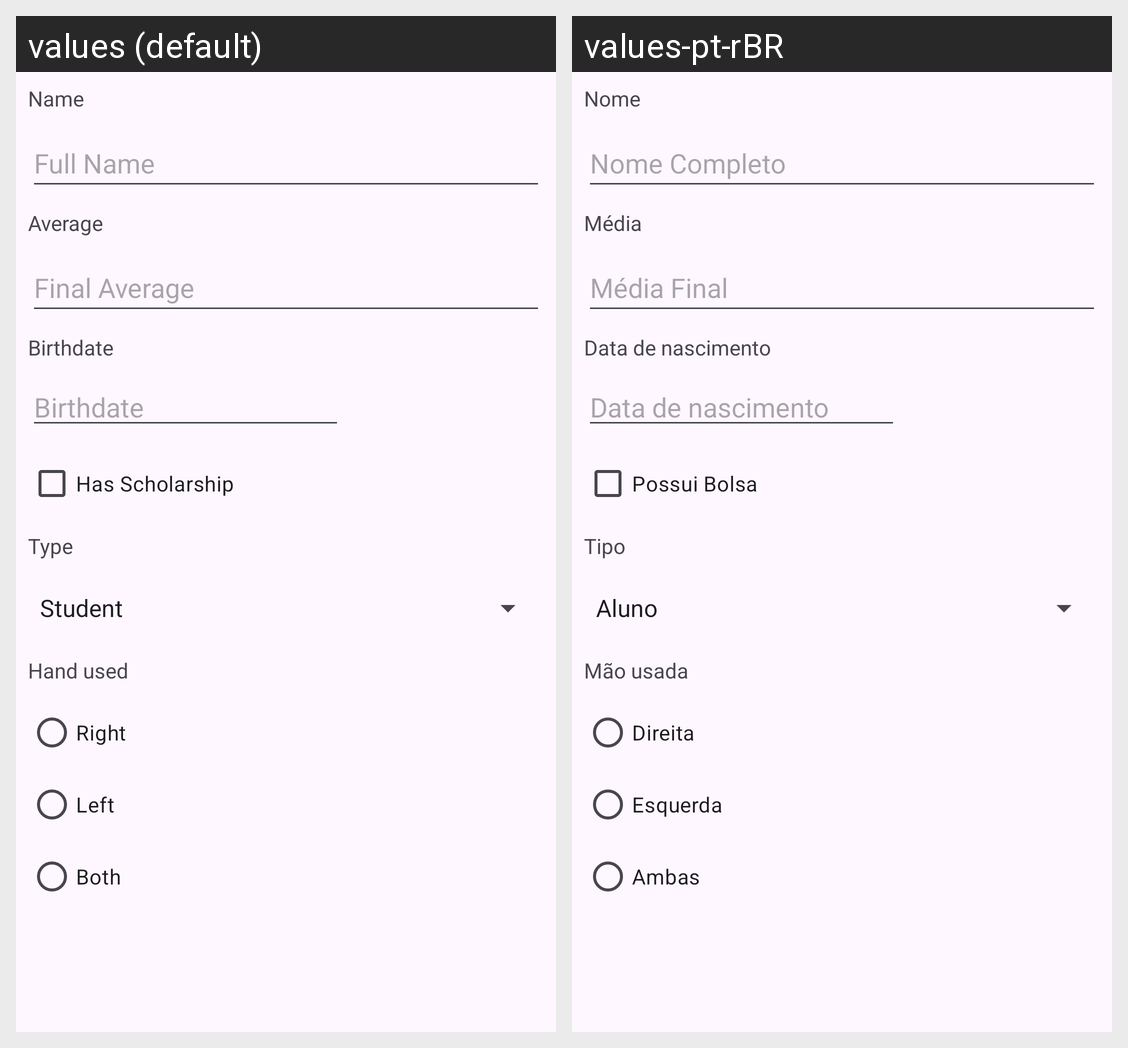

The same Android screen rendered under two of its app's locales, left to right. List the strings drawn on it with the default value and each locale's translation.
Android screen res/layout/activity_pessoa.xml rendered under 2 locales, left to right: values (default), values-pt-rBR. Device: Nexus 5 (rendered at 1080×1920; each locale shown at half size, 540×960, under a caption strip naming it); theme Theme.ThemeStylesIcons.
Strings drawn on this screen, with the default value and each locale's value (text and hints the layout hard-codes, and strings that could not be matched under every locale, appear in the picture but are not listed):

nome
  values: Name
  values-pt-rBR: Nome

nome_completo
  values: Full Name
  values-pt-rBR: Nome Completo

media
  values: Average
  values-pt-rBR: Média

data_nascimento
  values: Birthdate
  values-pt-rBR: Data de nascimento

media_final
  values: Final Average
  values-pt-rBR: Média Final

possui_bolsa
  values: Has Scholarship
  values-pt-rBR: Possui Bolsa

tipo
  values: Type
  values-pt-rBR: Tipo

mao_usada
  values: Hand used
  values-pt-rBR: Mão usada

direita
  values: Right
  values-pt-rBR: Direita

esquerda
  values: Left
  values-pt-rBR: Esquerda

ambas
  values: Both
  values-pt-rBR: Ambas
